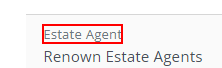
Task: Robotic Enterprise Framework
Workflow: Extract_Step1

Step 1 [try]: click on the element 'Estate Agent' in window 'Matter Details * LEAP' (chrome.exe)

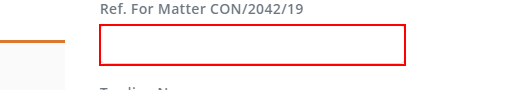
Step 2 [then]: get-text from the text box 'Ref. for Matter *' in window 'Matter Details *LEAP' (chrome.exe)

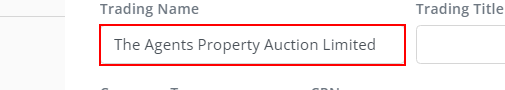
Step 3: get-text from the text box

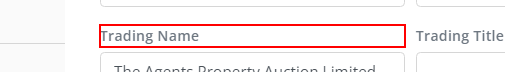
Step 4: Find Element 'LABEL' on the label 'Trading Name' in window 'Matter Details* | LEAP' (chrome.exe)

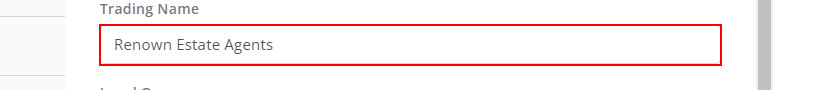
Step 5 [then]: get-text from the text box in window 'Matter Details* LEAP' (chrome.exe)

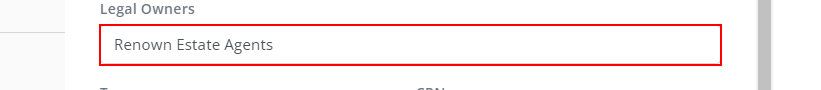
Step 6 [then]: get-text from the text box 'Legal Owners' in window 'Matter Details * LEAP' (chrome.exe)

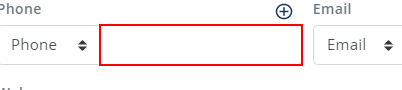
Step 7: get-text from the text box in window 'Matter Details *LEAP' (chrome.exe)

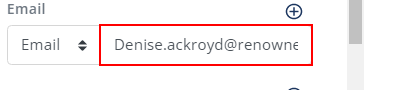
Step 8: get-text from the text box in window 'Matter Details * LEAP' (chrome.exe)

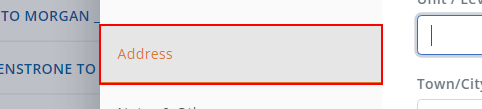
Step 9: click on the link 'Address' in window 'Matter Details -* | LEAP' (chrome.exe)

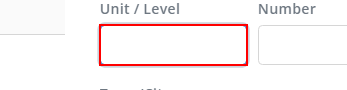
Step 10: get-text from the text box 'Unit / Level' in window 'Matter Details *LEAP' (chrome.exe)

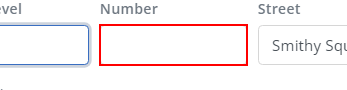
Step 11: get-text from the text box 'Number' in window 'Matter Details*| LEAP' (chrome.exe)

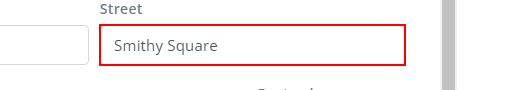
Step 12: get-text from the text box 'Street' in window 'Matter Details * LEAP' (chrome.exe)

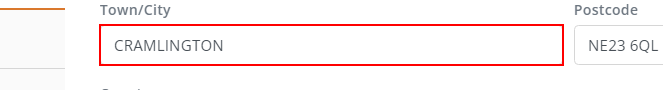
Step 13: get-text from the text box 'Town/City' in window 'Matter Details *| LEAP' (chrome.exe)

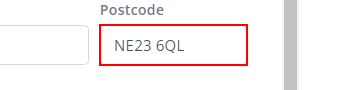
Step 14: get-text from the text box 'Postcode' in window 'Matter Details -* LEAP' (chrome.exe)

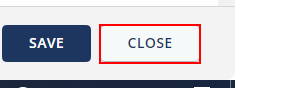
Step 15: click on the button 'Close' in window 'Matter Details - *| LEAP' (chrome.exe)

Step 16 [try]: click on the element 'Lender' in window 'Matter Details *| LEAP' (chrome.exe) (same screen as step 1)

Step 17 [then]: get-text from the text box 'Ref. for Matter *' in window 'Matter Details *LEAP' (chrome.exe) (same screen as step 2)

Step 18: get-text from the text box (same screen as step 3)

Step 19: Find Element 'LABEL' on the label 'Trading Name' in window 'Matter Details* | LEAP' (chrome.exe) (same screen as step 4)

Step 20 [then]: get-text from the text box in window 'Matter Details* LEAP' (chrome.exe) (same screen as step 5)

Step 21 [then]: get-text from the text box 'Legal Owners' in window 'Matter Details * LEAP' (chrome.exe) (same screen as step 6)

Step 22: get-text from the text box in window 'Matter Details *LEAP' (chrome.exe) (same screen as step 7)

Step 23: get-text from the text box in window 'Matter Details * LEAP' (chrome.exe) (same screen as step 8)

Step 24: click on the link 'Address' in window 'Matter Details -* | LEAP' (chrome.exe) (same screen as step 9)

Step 25: get-text from the text box 'Unit / Level' in window 'Matter Details *LEAP' (chrome.exe) (same screen as step 10)

Step 26: get-text from the text box 'Number' in window 'Matter Details*| LEAP' (chrome.exe) (same screen as step 11)

Step 27: get-text from the text box 'Street' in window 'Matter Details * LEAP' (chrome.exe) (same screen as step 12)

Step 28: get-text from the text box 'Town/City' in window 'Matter Details *| LEAP' (chrome.exe) (same screen as step 13)

Step 29: get-text from the text box 'Postcode' in window 'Matter Details -* LEAP' (chrome.exe) (same screen as step 14)

Step 30: click on the button 'Close' in window 'Matter Details - *| LEAP' (chrome.exe) (same screen as step 15)